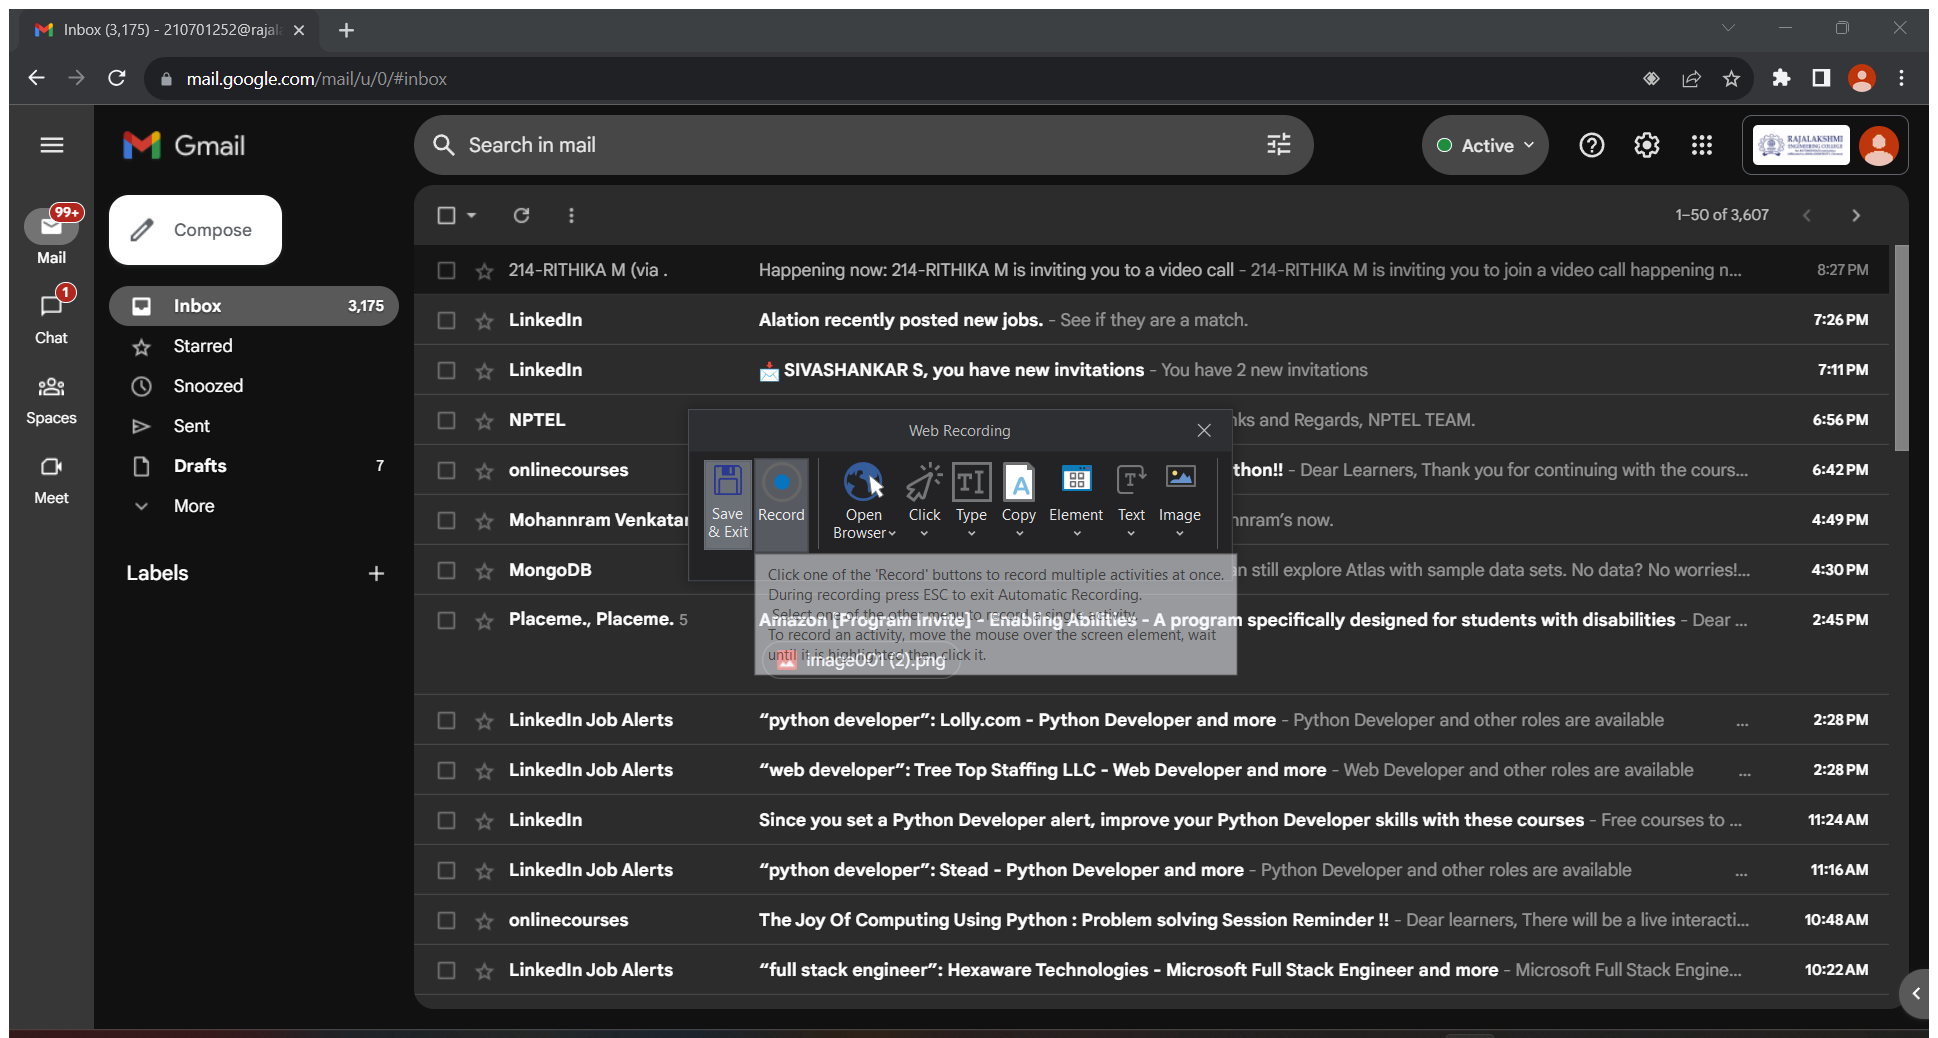
Workflow: Main

Step 1: Attach Browser 'Gmail Page' in window 'Gmail' (chrome.exe)

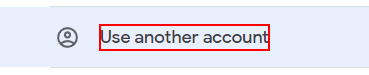
Step 2: click on the element 'Use another account'

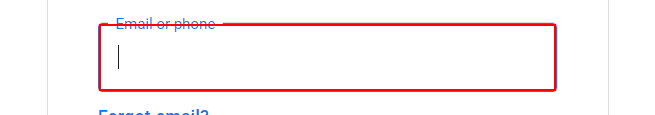
Step 3: type "[email redacted]" into the text box

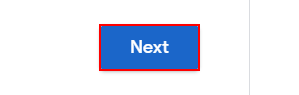
Step 4: click on the button

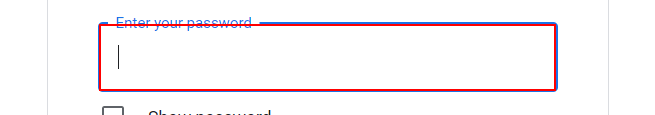
Step 5: type [Password] into the text box

Step 6: click on the button (same screen as step 4)